Run: headless pygame with SDL's dummy video driver; simulated clock (each Clock.tick advances the game by its frame time, no real sleeping); random seed 0; keys injected as events and as key.get_pressed() state; no mouse input.
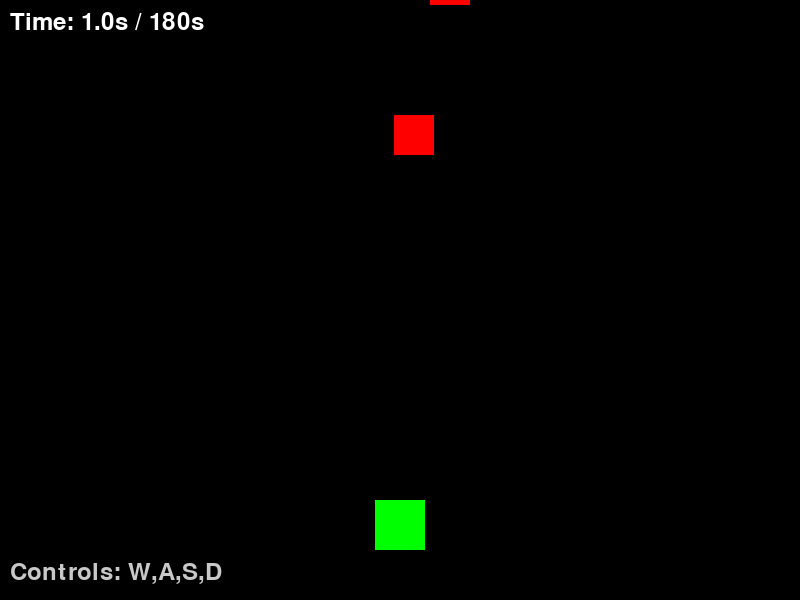
Frame 1 of 4 · flips 1–60 · no input
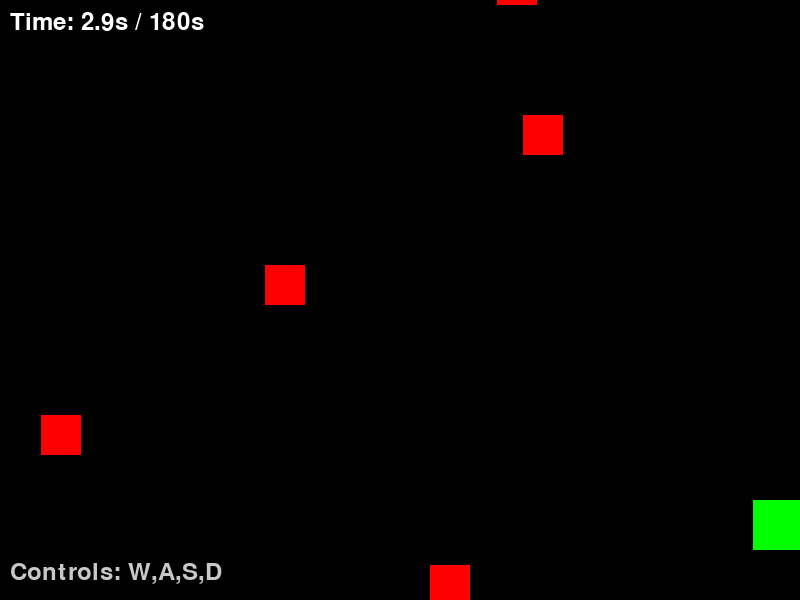
Frame 2 of 4 · flips 61–180 · tapped SPACE, RETURN · held RIGHT (→), D
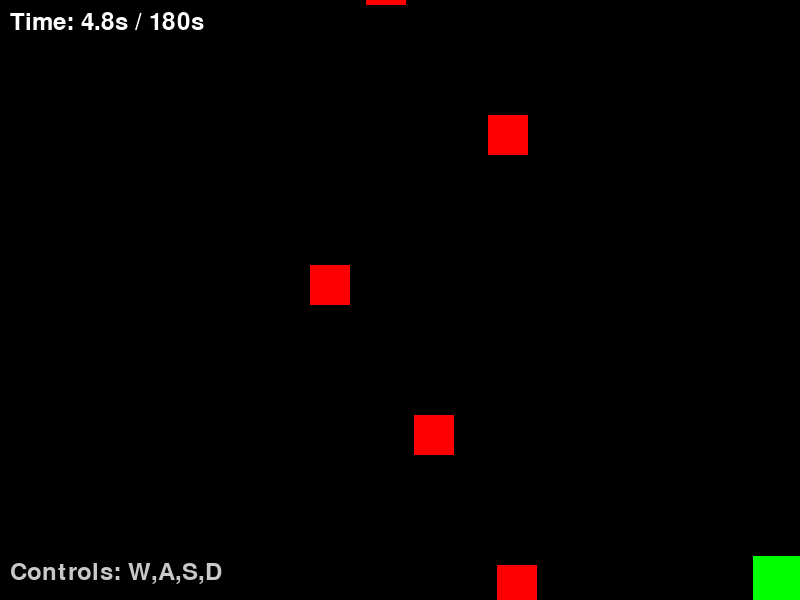
Frame 3 of 4 · flips 181–300 · held DOWN (↓), S
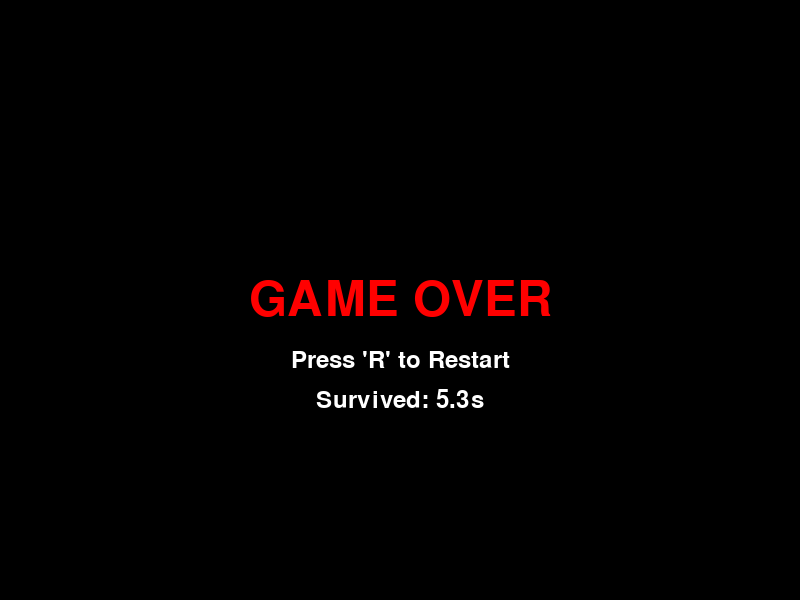
Frame 4 of 4 · flips 301–420 · held LEFT (←), A, UP (↑), W

The pygame program that drew these frames:

import pygame
import random
import sys

# --- 初始化 ---
pygame.init()

# --- 常量设置 ---
SCREEN_WIDTH = 800
SCREEN_HEIGHT = 600
FPS = 60

# 颜色定义 (R, G, B)
WHITE = (255, 255, 255)
BLACK = (0, 0, 0)
GREEN = (0, 255, 0)   # 玩家颜色
RED = (255, 0, 0)     # 敌人颜色

# 游戏设置
PLAYER_SIZE = 50
PLAYER_SPEED = 7
ENEMY_SIZE = 40
ENEMY_SPEED = 5
ENEMY_SPAWN_RATE = 30  # 敌人生成频率 (帧数间隔)
WIN_TIME = 180         # 胜利所需时间 (秒)

# 设置屏幕
screen = pygame.display.set_mode((SCREEN_WIDTH, SCREEN_HEIGHT))
pygame.display.set_caption("绿色方块生存挑战 (WASD 版)")
clock = pygame.time.Clock()
font = pygame.font.SysFont("arial", 36)
big_font = pygame.font.SysFont("arial", 72)

# --- 函数定义 ---

def draw_text(text, font, color, x, y, center=False):
    """辅助函数：在屏幕上绘制文字"""
    surface = font.render(text, True, color)
    rect = surface.get_rect()
    if center:
        rect.center = (x, y)
    else:
        rect.topleft = (x, y)
    screen.blit(surface, rect)

def reset_game():
    """重置游戏状态"""
    player_x = SCREEN_WIDTH // 2 - PLAYER_SIZE // 2
    player_y = SCREEN_HEIGHT - 100  # 初始位置在下方
    enemies = []
    start_ticks = pygame.time.get_ticks()
    state = "PLAYING" # 状态：PLAYING, WIN, GAMEOVER
    return player_x, player_y, enemies, start_ticks, state

# --- 主程序 ---

def main():
    # 初始化游戏变量
    player_x, player_y, enemies, start_ticks, state = reset_game()
    spawn_timer = 0
    running = True

    while running:
        # 1. 控制帧率
        clock.tick(FPS)
        
        # 2. 事件处理
        for event in pygame.event.get():
            if event.type == pygame.QUIT:
                running = False
            if event.type == pygame.KEYDOWN:
                if event.key == pygame.K_r and state != "PLAYING":
                    # 按 R 键重新开始
                    player_x, player_y, enemies, start_ticks, state = reset_game()

        # 3. 游戏逻辑更新
        if state == "PLAYING":
            # --- 玩家移动 (WASD + 方向键) ---
            keys = pygame.key.get_pressed()
            
            # 左右移动 (A 键 或 左箭头)
            if (keys[pygame.K_a] or keys[pygame.K_LEFT]) and player_x > 0:
                player_x -= PLAYER_SPEED
            # 左右移动 (D 键 或 右箭头)
            if (keys[pygame.K_d] or keys[pygame.K_RIGHT]) and player_x < SCREEN_WIDTH - PLAYER_SIZE:
                player_x += PLAYER_SPEED
            
            # 上下移动 (W 键 或 上箭头)
            if (keys[pygame.K_w] or keys[pygame.K_UP]) and player_y > 0:
                player_y -= PLAYER_SPEED
            # 上下移动 (S 键 或 下箭头)
            if (keys[pygame.K_s] or keys[pygame.K_DOWN]) and player_y < SCREEN_HEIGHT - PLAYER_SIZE:
                player_y += PLAYER_SPEED

            # --- 计时器逻辑 ---
            current_ticks = pygame.time.get_ticks()
            elapsed_seconds = (current_ticks - start_ticks) / 1000
            
            # 检查胜利条件
            if elapsed_seconds >= WIN_TIME:
                state = "WIN"

            # --- 敌人生成 ---
            spawn_timer += 1
            if spawn_timer >= ENEMY_SPAWN_RATE:
                spawn_timer = 0
                enemy_x = random.randint(0, SCREEN_WIDTH - ENEMY_SIZE)
                enemy_y = -ENEMY_SIZE # 从屏幕上方外开始
                enemies.append([enemy_x, enemy_y])

            # --- 敌人移动与碰撞检测 ---
            for enemy in enemies[:]:
                enemy[1] += ENEMY_SPEED # 向下移动
                
                # 创建矩形对象用于碰撞检测
                player_rect = pygame.Rect(player_x, player_y, PLAYER_SIZE, PLAYER_SIZE)
                enemy_rect = pygame.Rect(enemy[0], enemy[1], ENEMY_SIZE, ENEMY_SIZE)

                # 检查碰撞
                if player_rect.colliderect(enemy_rect):
                    state = "GAMEOVER"

                # 移除超出屏幕的敌人
                if enemy[1] > SCREEN_HEIGHT:
                    enemies.remove(enemy)

        # 4. 画面绘制
        screen.fill(BLACK) # 清屏

        if state == "PLAYING":
            # 画玩家
            pygame.draw.rect(screen, GREEN, (player_x, player_y, PLAYER_SIZE, PLAYER_SIZE))
            # 画敌人
            for enemy in enemies:
                pygame.draw.rect(screen, RED, (enemy[0], enemy[1], ENEMY_SIZE, ENEMY_SIZE))
            # 画计时器
            draw_text(f"Time: {elapsed_seconds:.1f}s / {WIN_TIME}s", font, WHITE, 10, 10)
            draw_text("Controls: W,A,S,D", font, (200, 200, 200), 10, SCREEN_HEIGHT - 40)

        elif state == "WIN":
            draw_text("CHALLENGE SUCCESS!", big_font, GREEN, SCREEN_WIDTH//2, SCREEN_HEIGHT//2, center=True)
            draw_text("Press 'R' to Restart", font, WHITE, SCREEN_WIDTH//2, SCREEN_HEIGHT//2 + 60, center=True)
            draw_text(f"Final Time: {WIN_TIME}s", font, WHITE, SCREEN_WIDTH//2, SCREEN_HEIGHT//2 + 100, center=True)

        elif state == "GAMEOVER":
            draw_text("GAME OVER", big_font, RED, SCREEN_WIDTH//2, SCREEN_HEIGHT//2, center=True)
            draw_text("Press 'R' to Restart", font, WHITE, SCREEN_WIDTH//2, SCREEN_HEIGHT//2 + 60, center=True)
            draw_text(f"Survived: {elapsed_seconds:.1f}s", font, WHITE, SCREEN_WIDTH//2, SCREEN_HEIGHT//2 + 100, center=True)

        # 5. 更新显示
        pygame.display.flip()

    pygame.quit()
    sys.exit()

if __name__ == "__main__":
    main()
